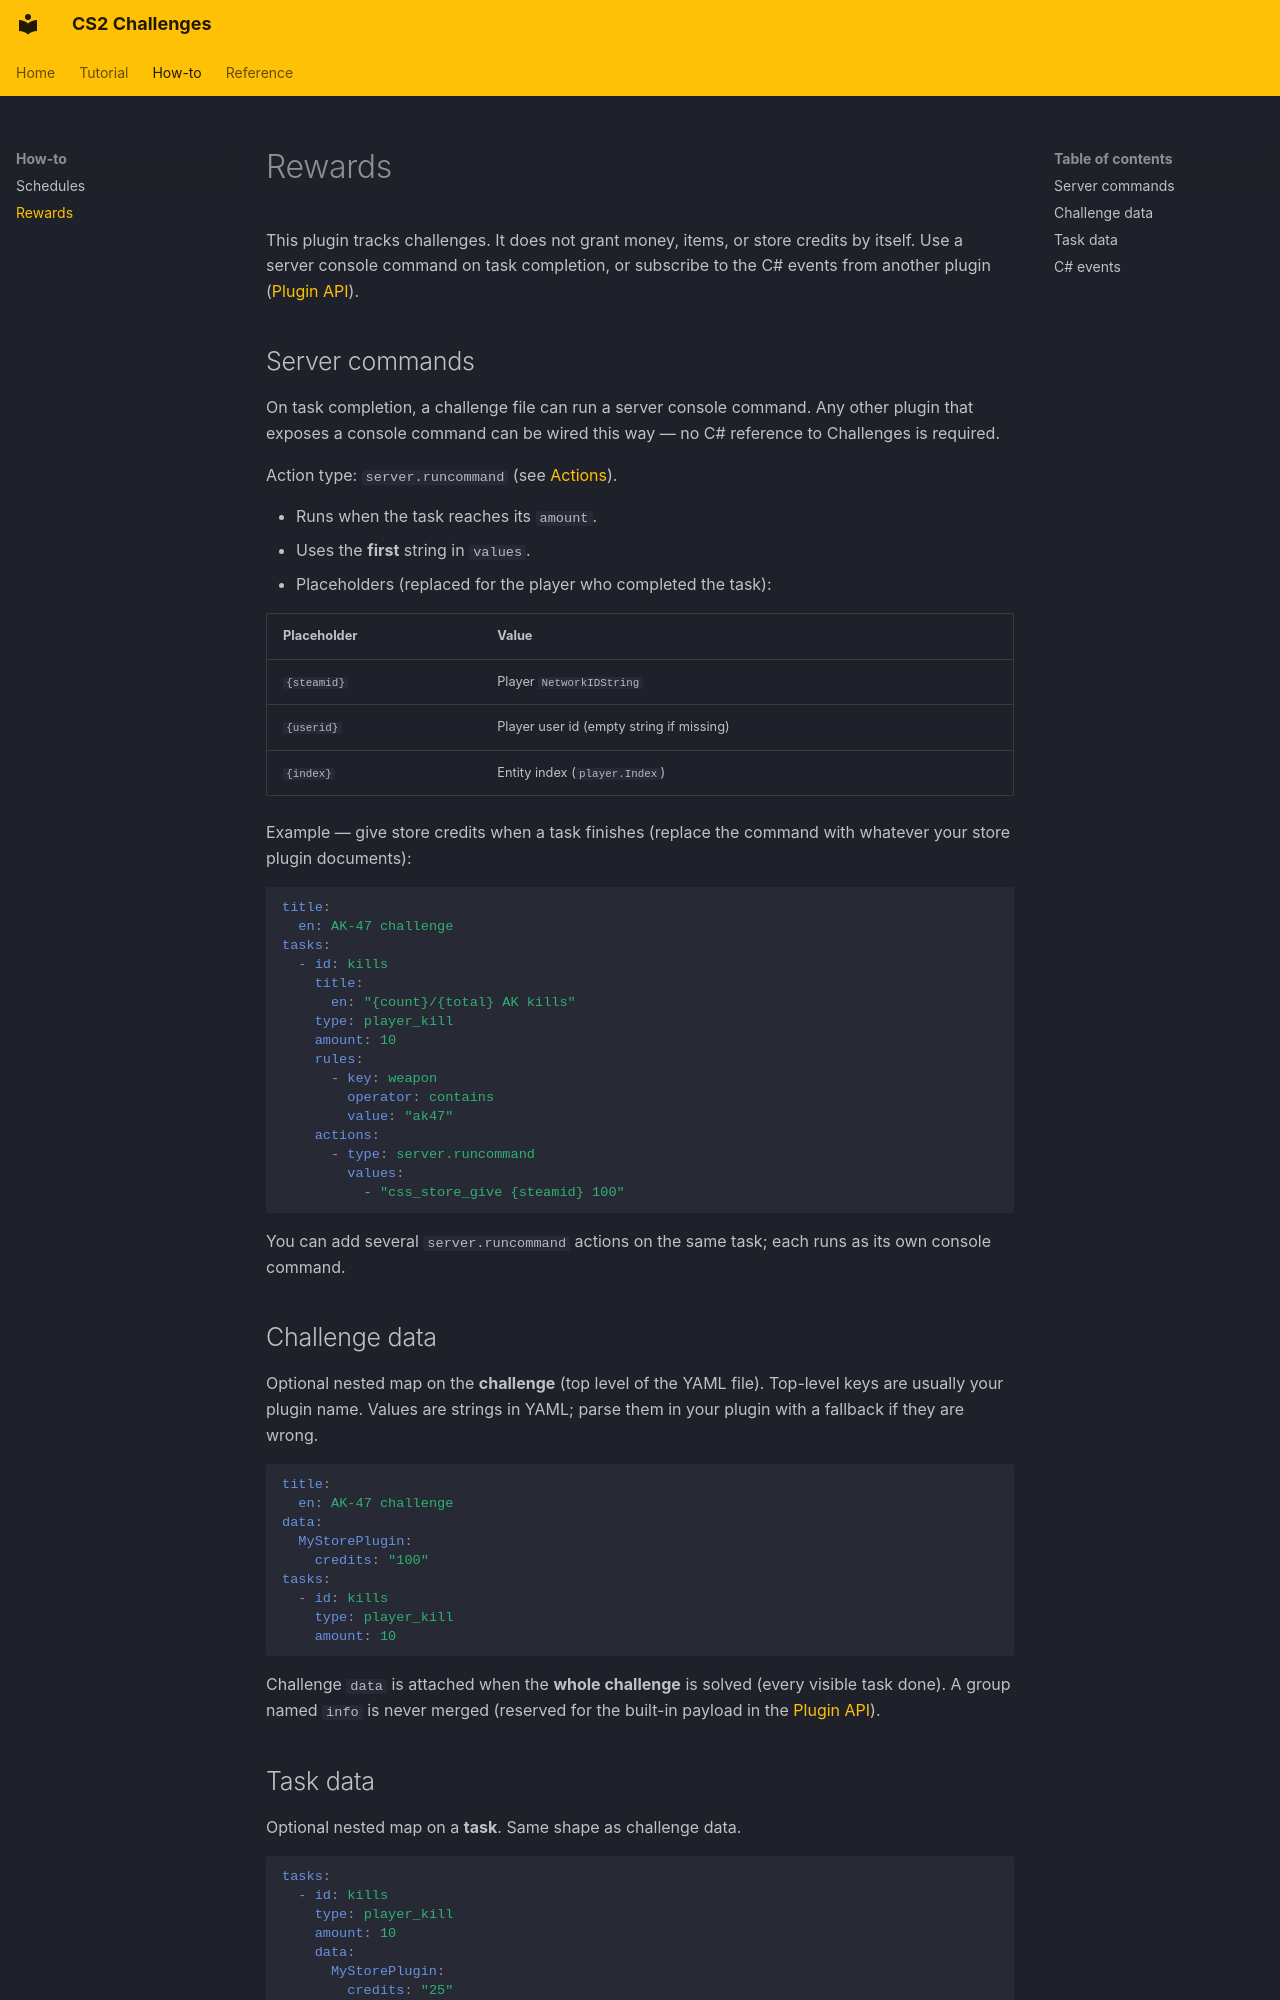

repository: Kandru/cs2-challenges · page: howto/rewards/index.html · generator: mkdocs

# Rewards

This plugin tracks challenges. It does not grant money, items, or store credits by itself. Use a server console command on task completion, or subscribe to the C# events from another plugin ([Plugin API](../reference/integration.md)).

## Server commands

On task completion, a challenge file can run a server console command. Any other plugin that exposes a console command can be wired this way — no C# reference to Challenges is required.

Action type: `server.runcommand` (see [Actions](../reference/actions.md#server-runcommand)).

- Runs when the task reaches its `amount`.
- Uses the **first** string in `values`.
- Placeholders (replaced for the player who completed the task):

| Placeholder | Value |
|-------------|--------|
| `{steamid}` | Player `NetworkIDString` |
| `{userid}` | Player user id (empty string if missing) |
| `{index}` | Entity index (`player.Index`) |

Example — give store credits when a task finishes (replace the command with whatever your store plugin documents):

```yaml
title:
  en: AK-47 challenge
tasks:
  - id: kills
    title:
      en: "{count}/{total} AK kills"
    type: player_kill
    amount: 10
    rules:
      - key: weapon
        operator: contains
        value: "ak47"
    actions:
      - type: server.runcommand
        values:
          - "css_store_give {steamid} 100"
```

You can add several `server.runcommand` actions on the same task; each runs as its own console command.

## Challenge data {#challenge-data}

Optional nested map on the **challenge** (top level of the YAML file). Top-level keys are usually your plugin name. Values are strings in YAML; parse them in your plugin with a fallback if they are wrong.

```yaml
title:
  en: AK-47 challenge
data:
  MyStorePlugin:
    credits: "100"
tasks:
  - id: kills
    type: player_kill
    amount: 10
```

Challenge `data` is attached when the **whole challenge** is solved (every visible task done). A group named `info` is never merged (reserved for the built-in payload in the [Plugin API](../reference/integration.md)).
